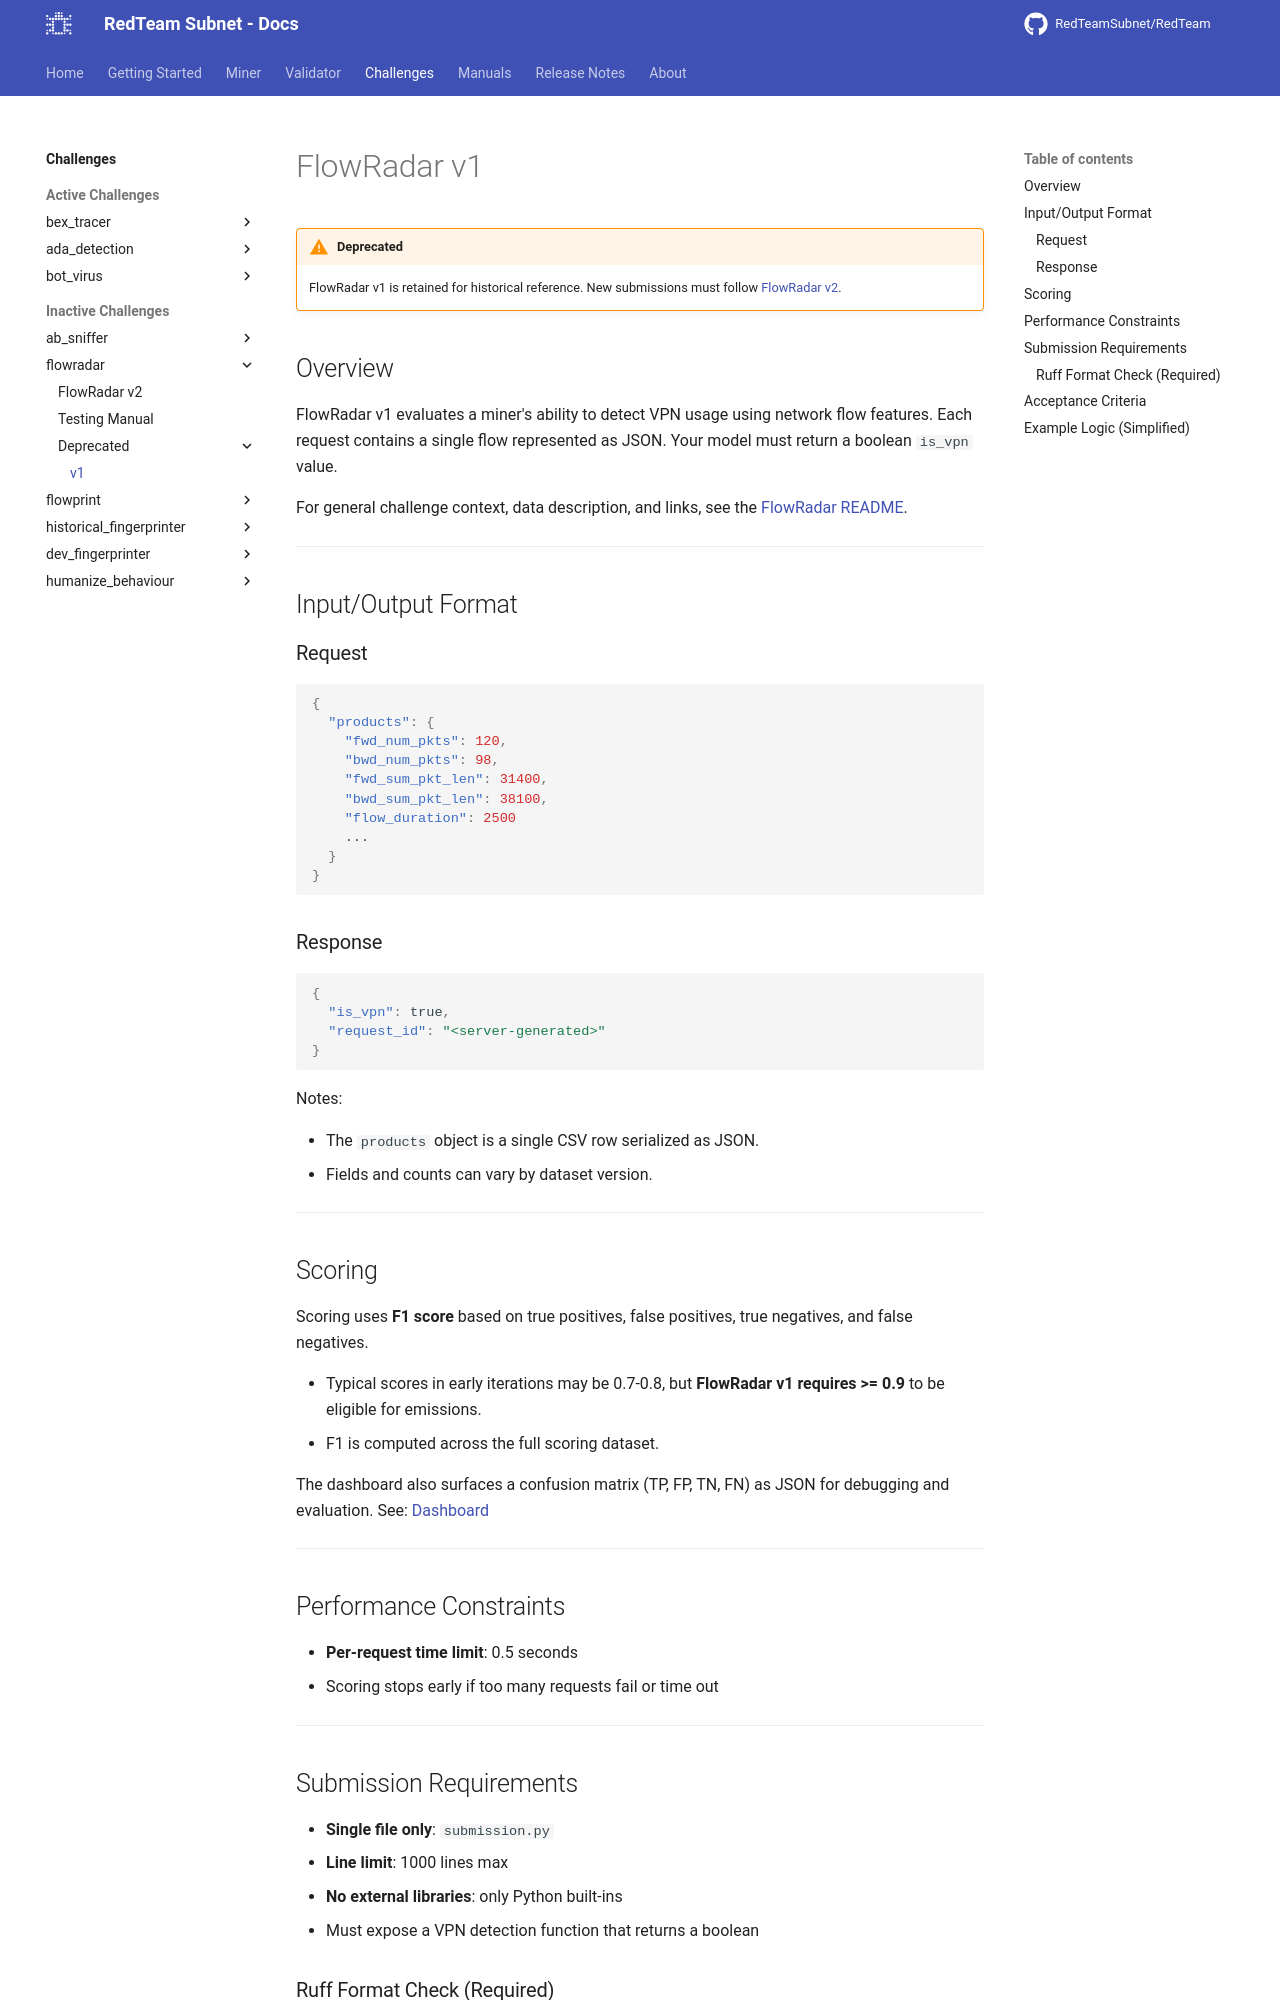

repository: RedTeamSubnet/RedTeam · page: 4.12/challenges/flowradar/depricated/v1/index.html · generator: mkdocs

---
title: FlowRadar v1
---

# FlowRadar v1

!!! warning "Deprecated"
    FlowRadar v1 is retained for historical reference. New submissions must
    follow [FlowRadar v2](../v2.md).

## Overview

FlowRadar v1 evaluates a miner's ability to detect VPN usage using network flow features. Each request contains a single flow represented as JSON. Your model must return a boolean `is_vpn` value.

For general challenge context, data description, and links, see the [FlowRadar README](../README.md).

---

## Input/Output Format

### Request

```json
{
  "products": {
    "fwd_num_pkts": 120,
    "bwd_num_pkts": 98,
    "fwd_sum_pkt_len": 31400,
    "bwd_sum_pkt_len": 38100,
    "flow_duration": 2500
    ...
  }
}
```

### Response

```json
{
  "is_vpn": true,
  "request_id": "<server-generated>"
}
```

Notes:

- The `products` object is a single CSV row serialized as JSON.
- Fields and counts can vary by dataset version.

---

## Scoring

Scoring uses **F1 score** based on true positives, false positives, true negatives, and false negatives.

- Typical scores in early iterations may be 0.7-0.8, but **FlowRadar v1 requires >= 0.9** to be eligible for emissions.
- F1 is computed across the full scoring dataset.

The dashboard also surfaces a confusion matrix (TP, FP, TN, FN) as JSON for debugging and evaluation.
See: [Dashboard](../../../miner/concepts/dashboard.md)

---

## Performance Constraints

- **Per-request time limit**: 0.5 seconds
- Scoring stops early if too many requests fail or time out

---

## Submission Requirements

- **Single file only**: `submission.py`
- **Line limit**: 1000 lines max
- **No external libraries**: only Python built-ins
- Must expose a VPN detection function that returns a boolean
